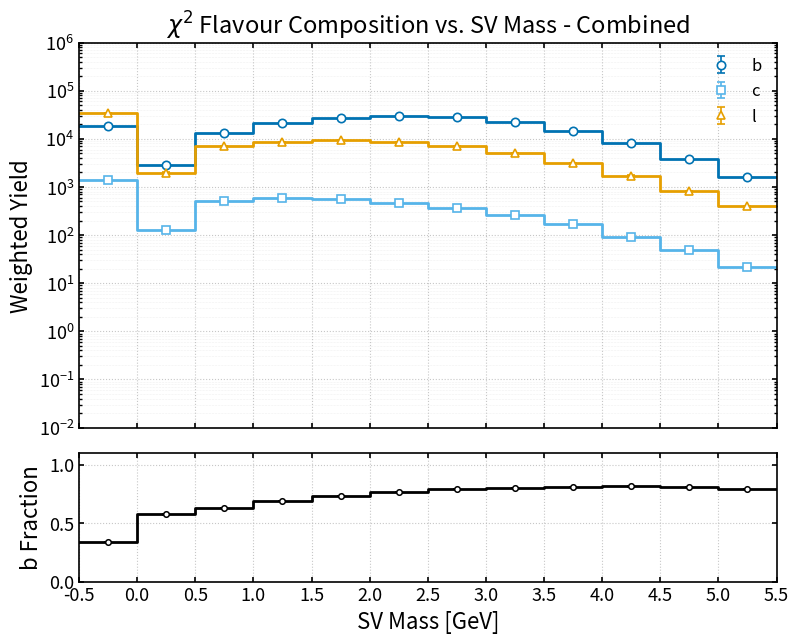

Python code for this plot:
import numpy as np
import matplotlib.pyplot as plt

################### chi2 combined - SV INVARIANT MASS ###################

# =================================================
# Combined b yields
# =================================================
b_yield = np.array([
    [-0.25, 18346.723633, 32.913587],
    [ 0.25,  2884.421997, 13.047619],
    [ 0.75, 13409.761230, 28.176313],
    [ 1.25, 20989.498047, 35.262175],
    [ 1.75, 27564.194336, 40.412556],
    [ 2.25, 30050.157226, 42.214343],
    [ 2.75, 28436.375000, 41.075650],
    [ 3.25, 22307.510742, 36.411997],
    [ 3.75, 14536.535156, 29.395959],
    [ 4.25,  8023.555176, 21.838867],
    [ 4.75,  3793.313476, 15.044420],
    [ 5.25,  1623.820190,  9.840460],
], dtype=float)

# =================================================
# Combined c yields
# =================================================
c_yield = np.array([
    [-0.25, 1380.454590, 9.010381],
    [ 0.25,  126.965889, 2.746112],
    [ 0.75,  501.097305, 5.437906],
    [ 1.25,  580.969238, 5.838259],
    [ 1.75,  568.441864, 5.791357],
    [ 2.25,  458.939728, 5.204337],
    [ 2.75,  372.710541, 4.680701],
    [ 3.25,  265.138993, 3.954210],
    [ 3.75,  167.208573, 3.132159],
    [ 4.25,   91.480133, 2.334776],
    [ 4.75,   49.303593, 1.717279],
    [ 5.25,   21.343060, 1.102722],
], dtype=float)

# =================================================
# Combined light yields
# =================================================
l_yield = np.array([
    [-0.25, 34356.345703, 44.996290],
    [ 0.25,  1996.076904, 10.856088],
    [ 0.75,  7235.364014, 20.679374],
    [ 1.25,  8726.052246, 22.716846],
    [ 1.75,  9297.580566, 23.432197],
    [ 2.25,  8548.253906, 22.490627],
    [ 2.75,  7115.196045, 20.515272],
    [ 3.25,  5126.545410, 17.436331],
    [ 3.75,  3181.104614, 13.732486],
    [ 4.25,  1724.376465, 10.111237],
    [ 4.75,   835.989746,  7.042694],
    [ 5.25,   397.331207,  4.855377],
], dtype=float)

# =================================================
# Combined b fractions
# =================================================
b_frac = np.array([
    [-0.25, 0.339229, 0.000495],
    [ 0.25, 0.576024, 0.001697],
    [ 0.75, 0.634145, 0.000805],
    [ 1.25, 0.692802, 0.000645],
    [ 1.75, 0.736416, 0.000554],
    [ 2.25, 0.769385, 0.000519],
    [ 2.75, 0.791564, 0.000521],
    [ 3.25, 0.805349, 0.000579],
    [ 3.75, 0.812785, 0.000710],
    [ 4.25, 0.815451, 0.000953],
    [ 4.75, 0.810778, 0.001396],
    [ 5.25, 0.795018, 0.002175],
], dtype=float)

# =================================================
# Style
# =================================================
plt.rcParams.update({
    "figure.figsize": (9.0, 7.0),
    "font.size": 14,
    "axes.labelsize": 16,
    "axes.titlesize": 17,
    "legend.fontsize": 12,
    "xtick.labelsize": 13,
    "ytick.labelsize": 13,
    "axes.linewidth": 1.2,
    "xtick.major.width": 1.2,
    "ytick.major.width": 1.2,
    "xtick.minor.width": 1.0,
    "ytick.minor.width": 1.0,
    "xtick.direction": "in",
    "ytick.direction": "in",
    "xtick.top": True,
    "ytick.right": True,
    "savefig.dpi": 300,
    "savefig.bbox": "tight",
})

COLORS = {
    "b": "#0072B2",
    "c": "#56B4E9",
    "l": "#E69F00",
}

MARKERS = {
    "b": "o",
    "c": "s",
    "l": "^",
}

BIN_WIDTH = 0.5

# =================================================
# Helpers
# =================================================
def centres_to_edges(x, width=BIN_WIDTH):
    x = np.asarray(x, dtype=float)
    return np.concatenate(([x[0] - width / 2.0], x + width / 2.0))

def plot_with_errorbars(ax, x, y, yerr, key, label):
    edges = centres_to_edges(x, BIN_WIDTH)

    ax.step(
        edges,
        np.r_[y, y[-1]],
        where="post",
        color=COLORS[key],
        linewidth=2.0,
        zorder=2,
    )

    ax.errorbar(
        x, y, yerr=yerr,
        fmt=MARKERS[key],
        color=COLORS[key],
        markerfacecolor="white",
        markeredgecolor=COLORS[key],
        markersize=6,
        markeredgewidth=1.2,
        ecolor=COLORS[key],
        elinewidth=1.2,
        capsize=3,
        linestyle="none",
        label=label,
        zorder=3,
    )

# =================================================
# Extract
# =================================================
pt = b_yield[:, 0]

b = b_yield[:, 1]
c = c_yield[:, 1]
l = l_yield[:, 1]

b_err = b_yield[:, 2]
c_err = c_yield[:, 2]
l_err = l_yield[:, 2]

frac_b = b_frac[:, 1]
err_b = b_frac[:, 2]

plot_edges = centres_to_edges(pt, BIN_WIDTH)
major_ticks = np.arange(-0.5, 5.5 + 0.5, 0.5)
minor_ticks = np.arange(-0.5, 5.5 + BIN_WIDTH, BIN_WIDTH)

# =================================================
# Figure with ratio panel
# =================================================
fig = plt.figure()
gs = fig.add_gridspec(2, 1, height_ratios=[3, 1], hspace=0.1)

ax = fig.add_subplot(gs[0])
rax = fig.add_subplot(gs[1], sharex=ax)

# =================================================
# Top: line histogram (yields)
# =================================================
plot_with_errorbars(ax, pt, b, b_err, "b", "b")
plot_with_errorbars(ax, pt, c, c_err, "c", "c")
plot_with_errorbars(ax, pt, l, l_err, "l", "l")

ax.set_ylabel("Weighted Yield")
ax.set_title(r"$\chi^2$ Flavour Composition vs. SV Mass - Combined")
ax.set_xlim(plot_edges[0], plot_edges[-1])
ax.set_ylim(1e-2, 1e6)
ax.set_yscale("log", base=10)
ax.tick_params(labelbottom=False)

ax.grid(True, which="major", linestyle=":", linewidth=0.8, alpha=0.7)
ax.grid(True, which="minor", linestyle=":", linewidth=0.4, alpha=0.35)
ax.minorticks_on()
ax.legend(loc="upper right", frameon=False)

# =================================================
# Bottom: b fraction (black, step-style)
# =================================================
rax.step(
    plot_edges,
    np.r_[frac_b, frac_b[-1]],
    where="post",
    color="black",
    linewidth=2.0,
    zorder=2,
)

rax.errorbar(
    pt,
    frac_b,
    yerr=err_b,
    fmt="o",
    color="black",
    markerfacecolor="white",
    markeredgecolor="black",
    markersize=4,
    markeredgewidth=1.1,
    ecolor="black",
    elinewidth=1.2,
    capsize=3,
    linestyle="none",
    zorder=3,
)

rax.set_ylabel("b Fraction")
rax.set_xlabel(r"SV Mass [GeV]")
rax.set_ylim(0.0, 1.1)
rax.set_xlim(plot_edges[0], plot_edges[-1])

# Major ticks every 90 GeV, minor ticks every 30 GeV
rax.set_xticks(major_ticks)
rax.set_xticklabels([f"{float(x)}" for x in major_ticks])
rax.set_xticks(minor_ticks, minor=True)

rax.grid(True, which="major", linestyle=":", linewidth=0.8, alpha=0.7)
rax.grid(True, which="minor", linestyle=":", linewidth=0.4, alpha=0.35)

plt.savefig("chi2_combined_flavour_vs_SV_invariant_mass.png")
plt.show()
plt.close()
